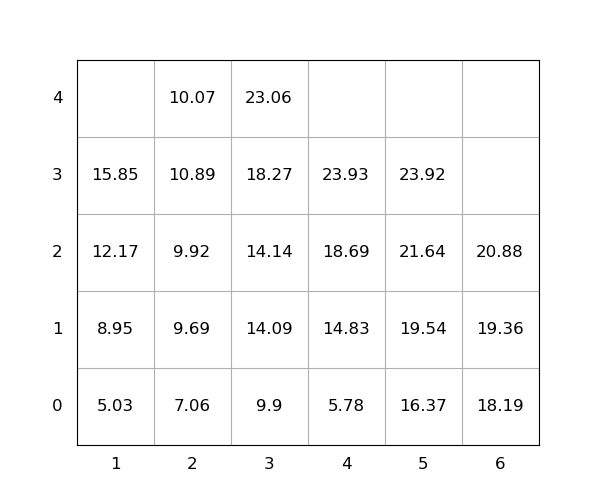

Source data for this figure (header and first rows):
idx, loc_x, loc_y, loc_z, weight, group, score, seq, reloc, size(ft)
1, 4, 0, 0, 5.78, 0, 5.78, 1, 0, 20
2, 4, 0, 1, 14.83, 0, 14.83, 2, 0, 20
3, 4, 0, 2, 18.69, 0, 18.69, 3, 0, 20
4, 4, 0, 3, 23.93, 0, 23.93, 4, 0, 20
5, 5, 0, 0, 16.37, 0, 16.37, 5, 0, 20
6, 5, 0, 1, 19.54, 0, 19.54, 6, 0, 20
7, 6, 0, 0, 18.19, 0, 18.19, 7, 0, 20
8, 2, 0, 0, 7.06, 0, 7.06, 8, 0, 20
9, 5, 0, 2, 21.64, 0, 21.64, 9, 0, 20
10, 5, 0, 3, 23.92, 0, 23.92, 10, 0, 20
11, 3, 0, 0, 9.9, 0, 9.9, 11, 0, 20
12, 3, 0, 1, 14.09, 0, 14.09, 12, 0, 20
13, 3, 0, 2, 14.14, 0, 14.14, 13, 0, 20
14, 1, 0, 0, 5.03, 0, 5.03, 14, 0, 20
15, 2, 0, 1, 9.69, 0, 9.69, 15, -2.7755575615641693e-16, 20
16, 1, 0, 1, 8.95, 0, 8.95, 16, 0, 20
17, 3, 0, 3, 18.27, 0, 18.27, 17, 0, 20
18, 1, 0, 2, 12.17, 0, 12.17, 18, 0, 20
19, 2, 0, 2, 9.92, 0, 9.92, 19, 0, 20
20, 1, 0, 3, 15.85, 0, 15.85, 20, 0, 20
21, 3, 0, 4, 23.06, 0, 23.06, 21, 0, 20
22, 6, 0, 1, 19.36, 0, 19.36, 22, 0, 20
23, 6, 0, 2, 20.88, 0, 20.88, 23, -6.388303976596644e-16, 20
24, 2, 0, 3, 10.89, 0, 10.89, 24, 1.0, 20
25, 2, 0, 4, 10.07, 0, 10.07, 25, 1.0, 20
